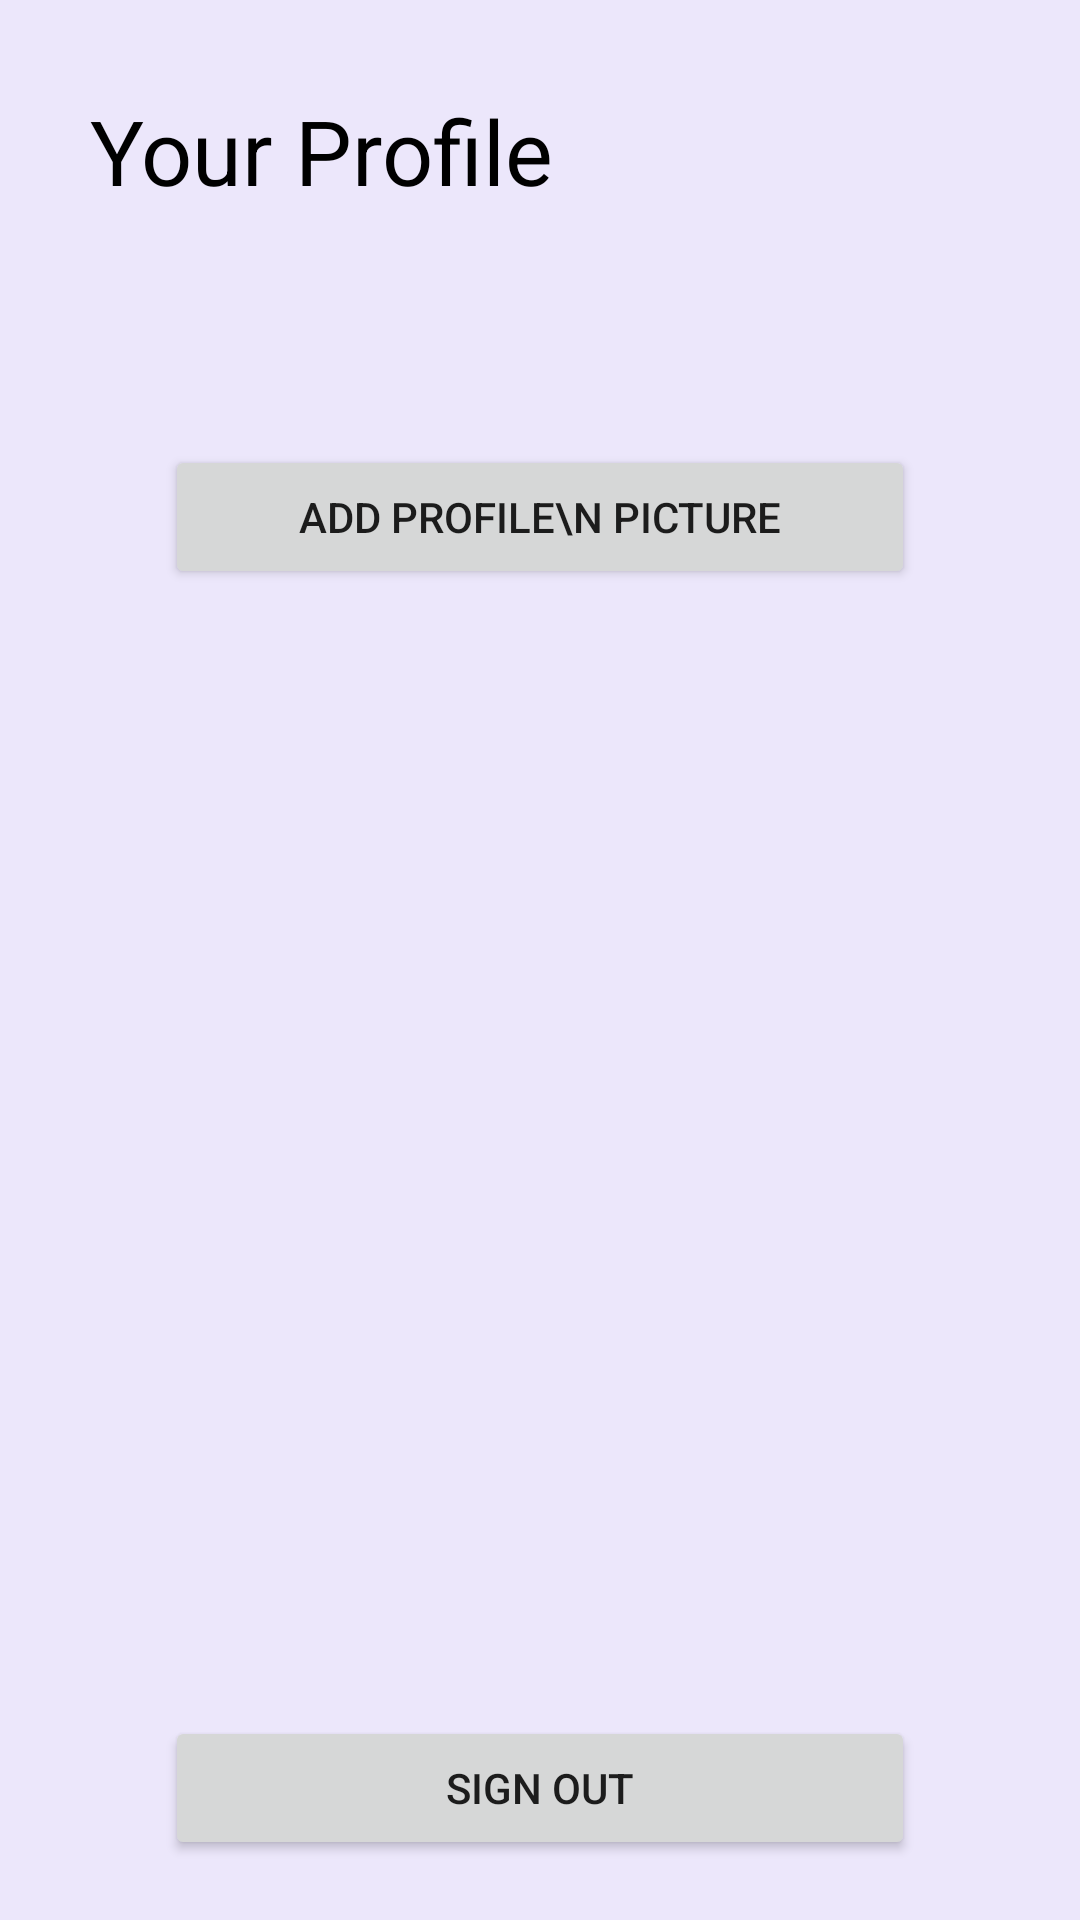

Android layout source for this screen:
<!-- AndroidManifest.xml: application theme Theme.Trotinete -->
<!-- res/layout/fragment_profile.xml -->
<?xml version="1.0" encoding="utf-8"?>
<androidx.constraintlayout.widget.ConstraintLayout xmlns:android="http://schemas.android.com/apk/res/android"
    xmlns:tools="http://schemas.android.com/tools"
    android:layout_width="match_parent"
    android:layout_height="match_parent"
    android:background="@color/light_purple"
    xmlns:app="http://schemas.android.com/apk/res-auto"
    android:orientation="horizontal">

    <TextView
        android:layout_width="wrap_content"
        android:layout_height="wrap_content"
        android:id="@+id/headline"
        android:text="Your Profile"
        android:textColor="@color/black"
        app:layout_constraintTop_toTopOf="parent"
        app:layout_constraintStart_toStartOf="parent"
        android:layout_marginStart="30sp"
        android:layout_marginTop="30sp"
        android:layout_marginBottom="30sp"
        android:textSize="30sp"
        />

    <TextView
        android:id="@+id/name"
        android:textColor="@color/black"
        android:layout_width="match_parent"
        android:layout_height="wrap_content"
        android:layout_marginTop="20sp"
        android:layout_marginStart="30dp"
        app:layout_constraintTop_toBottomOf="@id/headline"
        app:layout_constraintStart_toStartOf="parent"
        />

    <TextView
        android:id="@+id/email"
        android:textColor="@color/black"
        android:layout_height="wrap_content"
        android:paddingTop="10dp"
        android:paddingBottom="10dp"
        android:layout_width="match_parent"
        app:layout_constraintTop_toBottomOf="@id/name"
        app:layout_constraintStart_toStartOf="parent"
        android:layout_marginStart="30dp"
        />

    <Button
        android:id="@+id/add_picture"
        android:layout_width="250dp"
        android:layout_height="wrap_content"
        app:layout_constraintTop_toBottomOf="@id/email"
        app:layout_constraintStart_toStartOf="parent"
        app:layout_constraintEnd_toEndOf="parent"
        android:text="Add profile\n picture"/>

    <ImageView
        android:id="@+id/image_view"
        android:layout_width="0dp"
        android:layout_height="0dp"
        android:layout_margin="20dp"
        app:layout_constraintBottom_toTopOf="@id/sign_out"
        app:layout_constraintEnd_toEndOf="parent"
        app:layout_constraintStart_toStartOf="parent"
        app:layout_constraintTop_toBottomOf="@id/add_picture"
        tools:srcCompat="@tools:sample/avatars" />

    <Button
        android:id="@+id/sign_out"
        android:layout_width="250dp"
        android:layout_height="wrap_content"
        android:text="Sign out"
        app:layout_constraintTop_toBottomOf="@id/image_view"
        app:layout_constraintStart_toStartOf="parent"
        app:layout_constraintEnd_toEndOf="parent"
        app:layout_constraintBottom_toBottomOf="parent"
        android:padding="10dp"
        android:layout_marginBottom="20dp"
        />













</androidx.constraintlayout.widget.ConstraintLayout>
<!-- resources referenced by this layout -->
<resources>
  <color name="black">#FF000000</color>
  <color name="light_purple">#ECE7FB</color>
  <!-- drawable ic_electric_scooter_24 (drawable) -->
  <vector android:height="24dp" android:tint="#A2F740"
      android:viewportHeight="24" android:viewportWidth="24"
      android:width="24dp" xmlns:android="http://schemas.android.com/apk/res/android">
      <path android:fillColor="@android:color/white" android:pathData="M7.82,16H15v-1c0,-2.21 1.79,-4 4,-4h0.74l-1.9,-8.44C17.63,1.65 16.82,1 15.89,1H12v2h3.89l1.4,6.25c0,0 -0.01,0 -0.01,0c-2.16,0.65 -3.81,2.48 -4.19,4.75H7.82c-0.48,-1.34 -1.86,-2.24 -3.42,-1.94c-1.18,0.23 -2.13,1.2 -2.35,2.38C1.7,16.34 3.16,18 5,18C6.3,18 7.4,17.16 7.82,16zM5,16c-0.55,0 -1,-0.45 -1,-1s0.45,-1 1,-1s1,0.45 1,1S5.55,16 5,16z"/>
      <path android:fillColor="@android:color/white" android:pathData="M19,12c-1.66,0 -3,1.34 -3,3s1.34,3 3,3s3,-1.34 3,-3S20.66,12 19,12zM19,16c-0.55,0 -1,-0.45 -1,-1s0.45,-1 1,-1s1,0.45 1,1S19.55,16 19,16z"/>
      <path android:fillColor="@android:color/white" android:pathData="M11,20l-4,0l6,3l0,-2l4,0l-6,-3z"/>
  </vector>
  <style name="Theme.Trotinete" parent="Theme.MaterialComponents.DayNight.DarkActionBar">
          
          <item name="colorPrimary">@color/purple_500</item>
          <item name="colorPrimaryVariant">@color/purple_700</item>
          <item name="colorOnPrimary">@color/white</item>
          
          <item name="colorSecondary">@color/teal_200</item>
          <item name="colorSecondaryVariant">@color/teal_700</item>
          <item name="colorOnSecondary">@color/black</item>
          
          <item name="android:statusBarColor">?attr/colorPrimaryVariant</item>
          
      </style>
  <color name="purple_500">#FF6200EE</color>
  <color name="purple_700">#FF3700B3</color>
  <color name="white">#FFFFFFFF</color>
  <color name="teal_200">#FF03DAC5</color>
  <color name="teal_700">#FF018786</color>
</resources>
